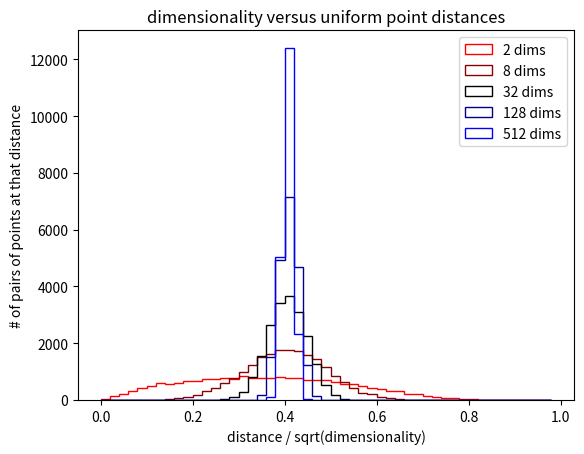

Generate this figure with matplotlib:
from math import *
import random
from numpy import *
import matplotlib.pyplot as plt

waitForEnter=False

def generateUniformExample(numDim):
    return [random.random() for d in range(numDim)]

def generateUniformDataset(numDim, numEx):
    return [generateUniformExample(numDim) for n in range(numEx)]

def computeExampleDistance(x1, x2):
    dist = 0.0
    for d in range(len(x1)):
        dist += (x1[d] - x2[d]) * (x1[d] - x2[d])
    return sqrt(dist)

def computeDistances(data):
    N = len(data)
    D = len(data[0])
    dist = []
    for n in range(N):
        for m in range(n):
            dist.append( computeExampleDistance(data[n],data[m])  / sqrt(D))
    return dist

N    = 200                   # number of examples
Dims = [2, 8, 32, 128, 512]   # dimensionalities to try
Cols = ['#FF0000', '#880000', '#000000', '#000088', '#0000FF']
Bins = arange(0, 1, 0.02)

plt.xlabel('distance / sqrt(dimensionality)')
plt.ylabel('# of pairs of points at that distance')
plt.title('dimensionality versus uniform point distances')

for i,d in enumerate(Dims):
    distances = computeDistances(generateUniformDataset(d, N))
    print("D=%d, average distance=%g" % (d, mean(distances) * sqrt(d)))
    plt.hist(distances,
             Bins,
             histtype='step',
             color=Cols[i])
    if waitForEnter:
        plt.legend(['%d dims' % d for d in Dims])
        plt.show(False)
        x = raw_input('Press enter to continue...')


plt.legend(['%d dims' % d for d in Dims])
plt.savefig('fig.pdf')
plt.show()

